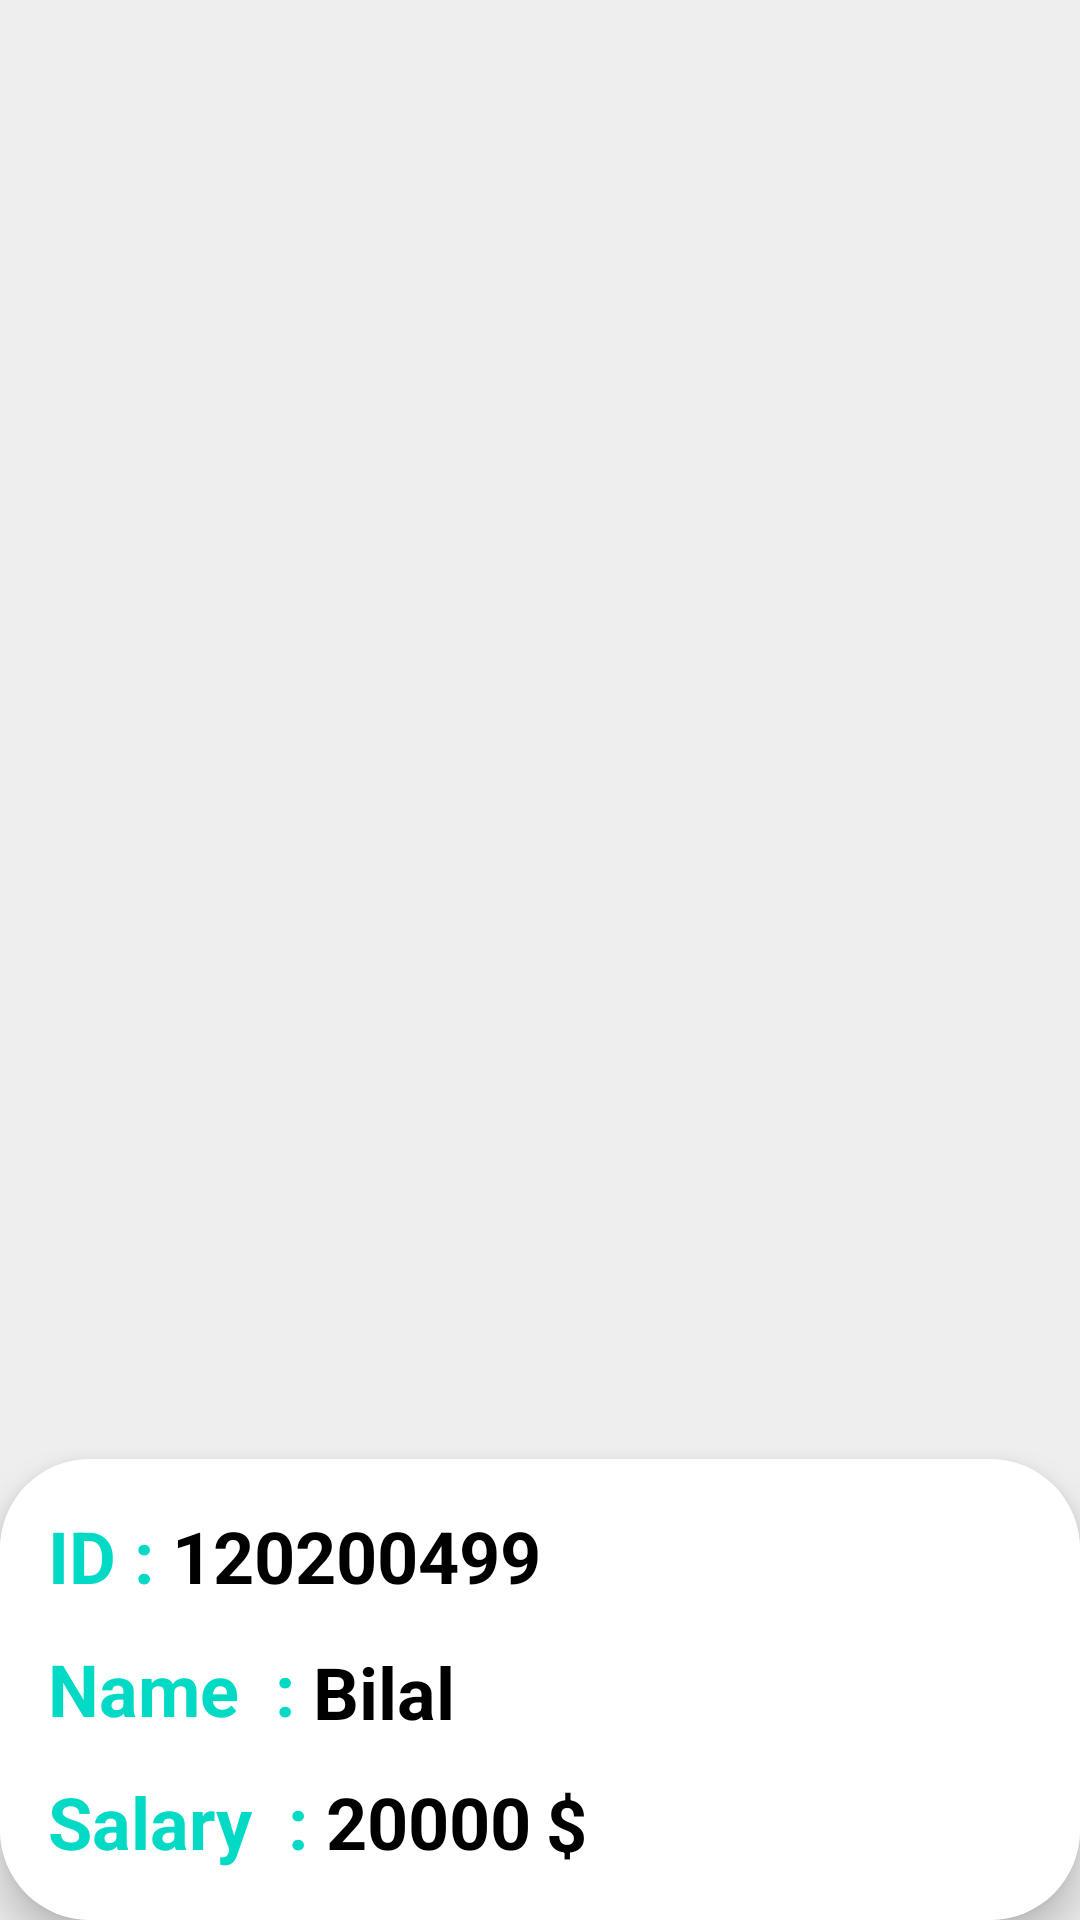

Here is an Android app screen rendered from its layout file. Give the layout XML and the strings, colors and styles it references.
<!-- AndroidManifest.xml: application theme Theme.DatabaseFinalProject -->
<!-- res/layout/employee_item.xml -->
<?xml version="1.0" encoding="utf-8"?>
<androidx.constraintlayout.widget.ConstraintLayout xmlns:android="http://schemas.android.com/apk/res/android"
    xmlns:app="http://schemas.android.com/apk/res-auto"
    xmlns:tools="http://schemas.android.com/tools"
    android:layout_width="match_parent"
    android:layout_height="wrap_content"
    android:background="#eee"

    android:layout_marginTop="10dp"
    android:layout_marginBottom="10dp"
    android:layout_marginRight="16dp"
    android:layout_marginLeft="16dp"
    >



    <androidx.cardview.widget.CardView
        android:id="@+id/cardView"
        android:layout_width="match_parent"
        android:layout_height="wrap_content"
        app:cardCornerRadius="30dp"
        app:cardElevation="8dp"
        app:layout_constraintBottom_toBottomOf="parent"
        app:layout_constraintStart_toStartOf="parent"

        tools:ignore="MissingConstraints"
        tools:layout_constraintStart_toStartOf="parent"
        tools:layout_constraintTop_toTopOf="parent">


        <androidx.constraintlayout.widget.ConstraintLayout
            android:layout_width="match_parent"
            android:layout_height="wrap_content"
            android:background="#FFFFFF"
            android:padding="16dp">


            <TextView
                android:id="@+id/textView"
                android:layout_width="wrap_content"
                android:layout_height="wrap_content"
                android:layout_gravity="right"
                android:text="ID : "
                android:textColor="@color/teal_200"
                android:textSize="24sp"
                android:textStyle="bold"
                app:layout_constraintStart_toStartOf="parent"
                app:layout_constraintTop_toTopOf="parent" />

            <TextView
                android:id="@+id/textView2"
                android:layout_width="wrap_content"
                android:layout_height="wrap_content"
                android:layout_gravity="right"
                android:layout_marginTop="12dp"
                android:text="Name  : "
                android:textColor="@color/teal_200"
                android:textSize="24sp"
                android:textStyle="bold"
                app:layout_constraintStart_toStartOf="parent"
                app:layout_constraintTop_toBottomOf="@+id/textView" />

            <TextView
                android:id="@+id/textView3"
                android:layout_width="wrap_content"
                android:layout_height="wrap_content"
                android:layout_gravity="right"
                android:layout_marginTop="12dp"
                android:text="Salary  : "
                android:textColor="@color/teal_200"
                android:textSize="24sp"
                android:textStyle="bold"
                app:layout_constraintStart_toStartOf="parent"
                app:layout_constraintTop_toBottomOf="@+id/textView2" />

            <TextView
                android:id="@+id/tvId"
                android:layout_width="wrap_content"
                android:layout_height="wrap_content"
                android:layout_gravity="right"
                android:text="120200499"
                android:textColor="@color/black"
                android:textSize="24sp"
                android:textStyle="bold"
                app:layout_constraintBaseline_toBaselineOf="@+id/textView"
                app:layout_constraintStart_toEndOf="@+id/textView" />

            <TextView
                android:id="@+id/tvName"
                android:layout_width="wrap_content"
                android:layout_height="wrap_content"
                android:layout_gravity="right"
                android:layout_marginTop="13dp"
                android:text="Bilal"
                android:textColor="@color/black"
                android:textSize="24sp"
                android:textStyle="bold"
                app:layout_constraintStart_toEndOf="@+id/textView2"
                app:layout_constraintTop_toBottomOf="@+id/tvId" />

            <TextView
                android:id="@+id/tvSalary"
                android:layout_width="wrap_content"
                android:layout_height="wrap_content"
                android:layout_gravity="right"
                android:text="20000"
                android:textColor="@color/black"
                android:textSize="24sp"
                android:textStyle="bold"
                app:layout_constraintBaseline_toBaselineOf="@+id/textView3"
                app:layout_constraintStart_toEndOf="@+id/textView3" />

            <TextView
                android:layout_width="wrap_content"
                android:layout_height="wrap_content"
                android:layout_gravity="right"
                android:layout_marginStart="5dp"
                android:layout_marginTop="57dp"
                android:text="$"
                android:textColor="@color/black"
                android:textSize="24sp"
                android:textStyle="bold"
                app:layout_constraintStart_toEndOf="@+id/tvSalary"
                app:layout_constraintTop_toBottomOf="@+id/tvId" />


        </androidx.constraintlayout.widget.ConstraintLayout>

    </androidx.cardview.widget.CardView>
</androidx.constraintlayout.widget.ConstraintLayout>
<!-- resources referenced by this layout -->
<resources>
  <color name="black">#FF000000</color>
  <color name="teal_200">#FF03DAC5</color>
  <style name="Theme.DatabaseFinalProject" parent="Theme.MaterialComponents.DayNight.DarkActionBar">
          
          <item name="colorPrimary">@color/purple_500</item>
          <item name="colorPrimaryVariant">@color/purple_700</item>
          <item name="colorOnPrimary">@color/white</item>
          
          <item name="colorSecondary">@color/teal_200</item>
          <item name="colorSecondaryVariant">@color/teal_700</item>
          <item name="colorOnSecondary">@color/black</item>
          
          <item name="android:statusBarColor" tools:targetApi="l">?attr/colorPrimaryVariant</item>
          
      </style>
  <color name="purple_500">#FF6200EE</color>
  <color name="purple_700">#FF3700B3</color>
  <color name="white">#FFFFFFFF</color>
  <color name="teal_700">#FF018786</color>
</resources>
